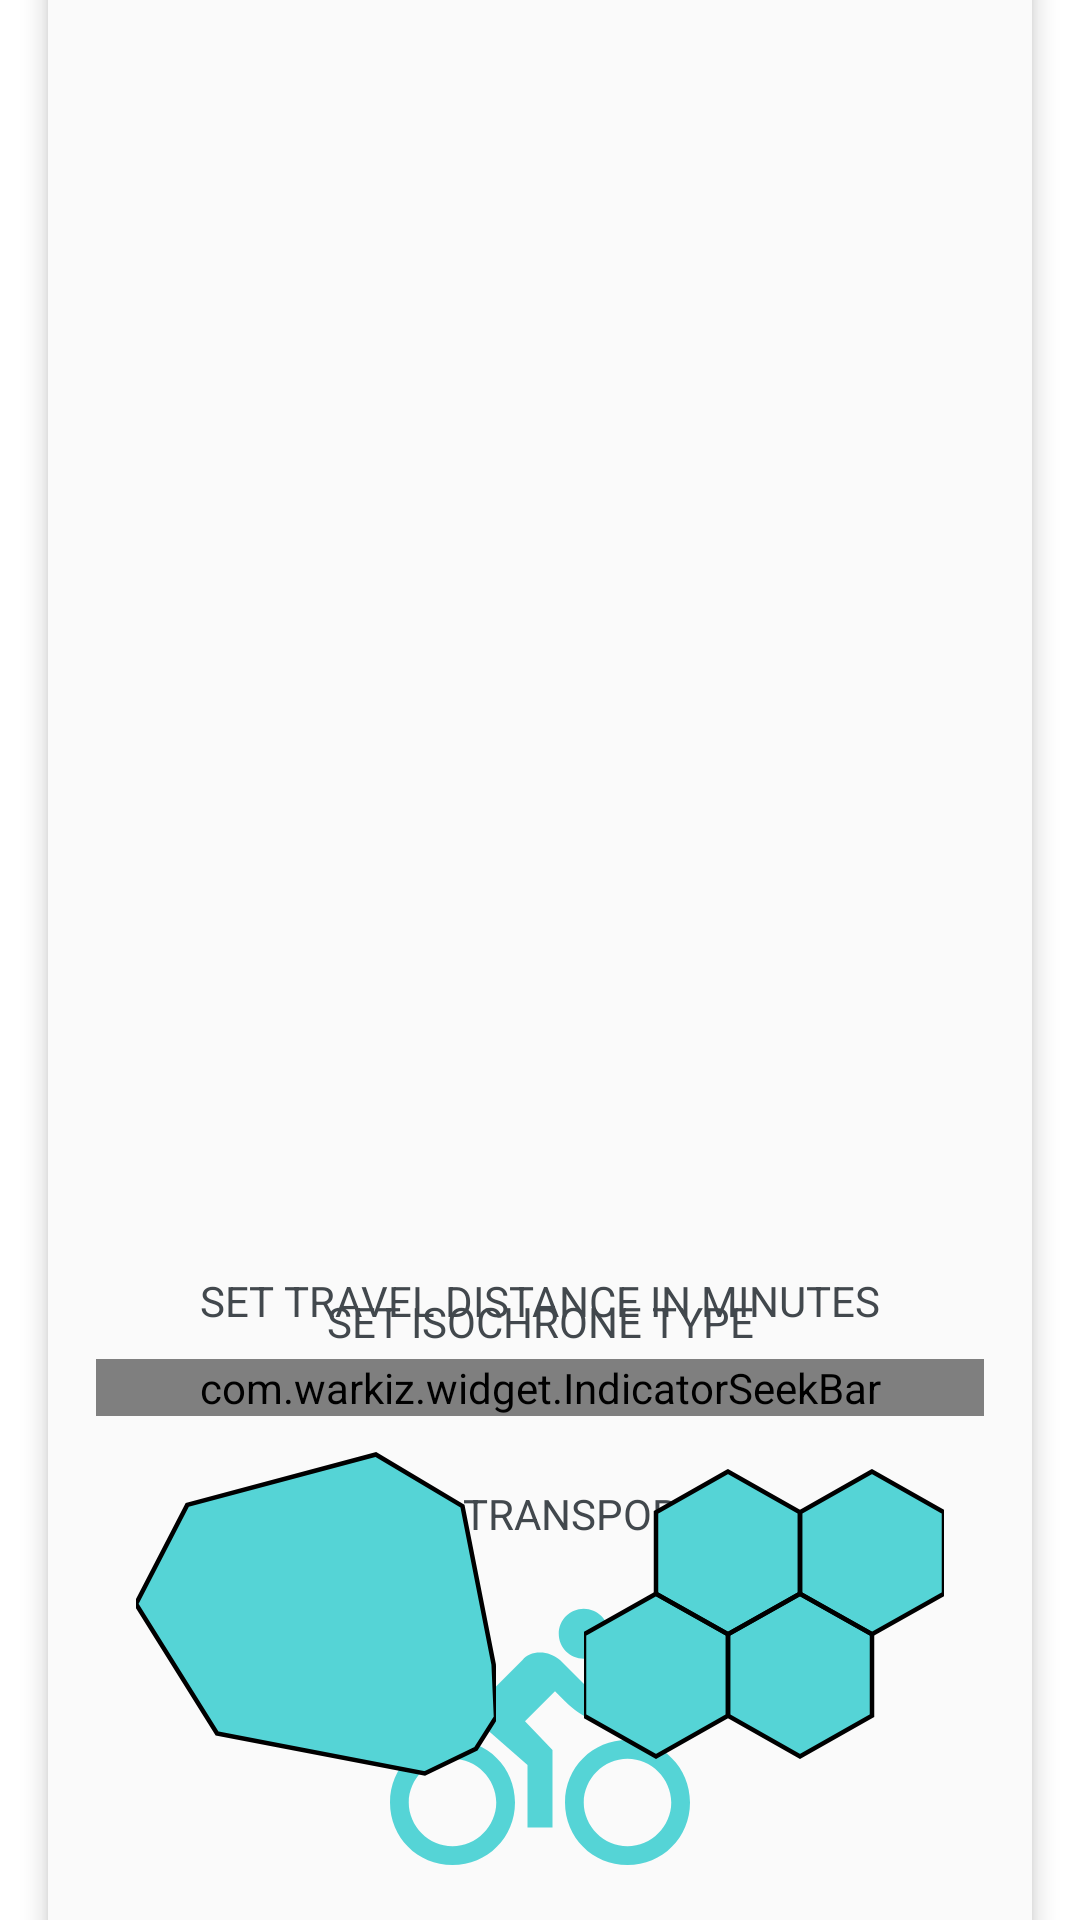

The Android layout XML behind this screen, and the referenced resources:
<!-- AndroidManifest.xml: application theme AppTheme -->
<!-- res/layout/settings_section.xml -->
<?xml version="1.0" encoding="utf-8"?>
<androidx.constraintlayout.widget.ConstraintLayout
    xmlns:android="http://schemas.android.com/apk/res/android"
    xmlns:app="http://schemas.android.com/apk/res-auto"
    android:id="@+id/settings_layout"
    android:layout_width="match_parent"
    android:layout_height="match_parent">

    <Space
        android:id="@+id/up_space_for_settings"
        android:layout_width="match_parent"
        android:layout_height="@dimen/card_hidden_part"
        app:layout_constraintBottom_toTopOf="parent"/>

    <androidx.cardview.widget.CardView
        style="@style/CardStyle"
        android:id="@+id/settings_card"
        android:layout_width="match_parent"
        android:layout_height="0dp"
        android:clickable="true"
        android:layout_marginStart="@dimen/ui_margin"
        android:layout_marginEnd="@dimen/ui_margin"
        app:cardCornerRadius="3dp"
        app:cardElevation="@dimen/ui_elevation_base"
        app:layout_constraintTop_toTopOf="@id/up_space_for_settings"
        app:layout_constraintBottom_toBottomOf="@id/down_space_for_settings">

        <include
            android:layout_width="match_parent"
            android:layout_height="wrap_content"
            android:layout_gravity="bottom"
            layout="@layout/main_settings_layout" />

        <include
            android:layout_width="match_parent"
            android:layout_height="wrap_content"
            android:layout_gravity="bottom"
            android:layout_marginBottom="32dp"
            layout="@layout/additional_setting_layout" />

        <include
            android:layout_width="match_parent"
            android:layout_height="wrap_content"
            android:layout_gravity="bottom"
            layout="@layout/search_results_recycler" />

    </androidx.cardview.widget.CardView>

    <Space
        android:id="@+id/down_space_for_settings"
        android:layout_width="match_parent"
        android:layout_height="@dimen/card_hidden_part"
        app:layout_constraintTop_toBottomOf="parent" />

</androidx.constraintlayout.widget.ConstraintLayout>
<!-- res/layout/main_settings_layout.xml (included above) -->
<?xml version="1.0" encoding="utf-8"?>
<androidx.constraintlayout.widget.ConstraintLayout
    xmlns:app="http://schemas.android.com/apk/res-auto"
    xmlns:android="http://schemas.android.com/apk/res/android"
    xmlns:tools="http://schemas.android.com/tools"
    android:id="@+id/main_settings"
    android:layout_width="match_parent"
    android:layout_height="wrap_content">

    <TextView
        android:id="@+id/set_dist"
        android:layout_width="wrap_content"
        android:layout_height="wrap_content"
        android:layout_marginTop="10dp"
        android:text="@string/set_distance"
        app:layout_constraintEnd_toEndOf="parent"
        app:layout_constraintHorizontal_bias="0.5"
        app:layout_constraintStart_toStartOf="parent"
        app:layout_constraintTop_toTopOf="parent" />

    <com.warkiz.widget.IndicatorSeekBar
        android:id="@+id/seekBar"
        style="@style/ProgressBar"
        android:layout_width="match_parent"
        android:layout_height="wrap_content"
        android:layout_marginStart="16dp"
        android:layout_marginTop="10dp"
        android:layout_marginEnd="16dp"
        app:isb_seek_smoothly="false"
        app:isb_ticks_count="10"
        app:isb_show_tick_marks_type="square"
        app:isb_show_tick_texts="true"
        app:isb_show_indicator="none"
        app:isb_tick_marks_size="4dp"
        app:layout_constraintTop_toBottomOf="@id/set_dist" />

    <TextView
        android:id="@+id/set_transport"
        android:layout_width="wrap_content"
        android:layout_height="wrap_content"
        android:layout_marginTop="23dp"
        android:text="@string/set_transport"
        app:layout_constraintEnd_toEndOf="parent"
        app:layout_constraintHorizontal_bias="0.5"
        app:layout_constraintStart_toStartOf="parent"
        app:layout_constraintTop_toBottomOf="@id/seekBar" />

    <ImageButton
        android:id="@+id/bike_button"
        style="@style/ImageButton"
        android:layout_width="wrap_content"
        android:layout_height="wrap_content"
        android:layout_marginStart="8dp"
        android:layout_marginTop="16dp"
        android:layout_marginEnd="8dp"
        android:layout_marginBottom="16dp"
        android:background="@android:color/transparent"
        android:contentDescription="@string/content_bike_button"
        app:layout_constraintBottom_toBottomOf="parent"
        app:layout_constraintEnd_toEndOf="parent"
        app:layout_constraintStart_toStartOf="parent"
        app:layout_constraintTop_toBottomOf="@+id/set_transport"
        app:srcCompat="@drawable/ic_directions_bike_black_100dp" />

    <ImageButton
        android:id="@+id/walking_button"
        style="@style/ImageButton"
        android:layout_width="wrap_content"
        android:layout_height="wrap_content"
        android:layout_marginStart="8dp"
        android:layout_marginEnd="8dp"
        android:background="@android:color/transparent"
        android:contentDescription="@string/content_walking_button"
        app:layout_constraintEnd_toStartOf="@+id/bike_button"
        app:layout_constraintStart_toStartOf="parent"
        app:layout_constraintTop_toTopOf="@+id/bike_button"
        app:srcCompat="@drawable/ic_directions_walk_black_100dp" />

    <ImageButton
        android:id="@+id/car_button"
        style="@style/ImageButton"
        android:layout_width="wrap_content"
        android:layout_height="wrap_content"
        android:layout_marginStart="8dp"
        android:layout_marginEnd="8dp"
        android:background="@android:color/transparent"
        app:layout_constraintEnd_toEndOf="parent"
        app:layout_constraintStart_toEndOf="@+id/bike_button"
        app:layout_constraintTop_toTopOf="@+id/bike_button"
        app:srcCompat="@drawable/ic_directions_car_black_100dp"
        android:contentDescription="@string/content_car_button" />
</androidx.constraintlayout.widget.ConstraintLayout>
<!-- res/layout/additional_setting_layout.xml (included above) -->
<?xml version="1.0" encoding="utf-8"?>
<androidx.constraintlayout.widget.ConstraintLayout
    xmlns:app="http://schemas.android.com/apk/res-auto"
    xmlns:android="http://schemas.android.com/apk/res/android"
    xmlns:tools="http://schemas.android.com/tools"
    android:id="@+id/additional_settings"
    android:layout_width="match_parent"
    android:layout_height="wrap_content"
    android:visibility="visible">

    <TextView
        android:id="@+id/set_isochrone_type"
        android:layout_width="wrap_content"
        android:layout_height="wrap_content"
        android:layout_marginTop="25dp"
        android:text="@string/set_isochrone_type"
        app:layout_constraintEnd_toEndOf="parent"
        app:layout_constraintHorizontal_bias="0.5"
        app:layout_constraintStart_toStartOf="parent"
        app:layout_constraintTop_toTopOf="parent" />

    <ImageButton
        android:id="@+id/convex_hull_button"
        style="@style/ImageButton"
        android:layout_width="wrap_content"
        android:layout_height="wrap_content"
        android:layout_marginTop="28dp"
        android:layout_marginBottom="16dp"
        android:background="@android:color/transparent"
        android:contentDescription="@string/convex_hull_button_border"
        app:layout_constraintTop_toBottomOf="@id/set_isochrone_type"
        app:layout_constraintBottom_toBottomOf="parent"
        app:layout_constraintStart_toStartOf="parent"
        app:layout_constraintEnd_toStartOf="@id/hexagonal_cover_button"
        app:srcCompat="@drawable/ic_convex_hull_fill_120dp" />

    <ImageButton
        android:id="@+id/hexagonal_cover_button"
        style="@style/ImageButton"
        android:layout_width="wrap_content"
        android:layout_height="wrap_content"
        android:layout_marginTop="28dp"
        android:layout_marginBottom="16dp"
        android:background="@android:color/transparent"
        android:contentDescription="@string/hexagonal_cover_button"
        app:layout_constraintTop_toBottomOf="@id/set_isochrone_type"
        app:layout_constraintBottom_toBottomOf="parent"
        app:layout_constraintEnd_toEndOf="parent"
        app:layout_constraintStart_toEndOf="@id/convex_hull_button"
        app:srcCompat="@drawable/ic_hexagonal_fill_120dp" />

    <ImageView
        android:id="@+id/convex_hull_border"
        android:layout_width="wrap_content"
        android:layout_height="wrap_content"
        app:layout_constraintTop_toTopOf="@id/convex_hull_button"
        app:layout_constraintStart_toStartOf="@id/convex_hull_button"
        app:srcCompat="@drawable/ic_convex_hull_border_120dp"
        tools:layout_editor_absoluteY="2dp"
        android:contentDescription="@string/convex_hull_button_border" />

    <ImageView
        android:id="@+id/hexagonal_cover_border"
        android:layout_width="wrap_content"
        android:layout_height="wrap_content"
        app:layout_constraintTop_toTopOf="@id/hexagonal_cover_button"
        app:layout_constraintStart_toStartOf="@id/hexagonal_cover_button"
        app:srcCompat="@drawable/ic_hexagonal_border_120dp"
        tools:layout_editor_absoluteY="2dp"
        android:contentDescription="@string/hexagonal_cover_button_border" />


</androidx.constraintlayout.widget.ConstraintLayout>
<!-- res/layout/search_results_recycler.xml (included above) -->
<?xml version="1.0" encoding="utf-8"?>
<androidx.recyclerview.widget.RecyclerView
    xmlns:android="http://schemas.android.com/apk/res/android"
    android:id="@+id/results_list"
    android:layout_width="match_parent"
    android:layout_height="match_parent"
    android:clipToPadding="false"
    android:isScrollContainer="false"
    android:paddingBottom="@dimen/card_hidden_part"
    android:paddingTop="@dimen/card_hidden_part"
    android:overScrollMode="never">

</androidx.recyclerview.widget.RecyclerView>
<!-- resources referenced by this layout -->
<resources>
  <dimen name="card_hidden_part">6dp</dimen>
  <dimen name="ui_elevation_base">5dp</dimen>
  <dimen name="ui_margin">16dp</dimen>
  <!-- drawable ic_convex_hull_border_120dp (drawable) -->
  <vector android:height="120dp" android:viewportHeight="640"
      android:viewportWidth="640" android:width="120dp" xmlns:android="http://schemas.android.com/apk/res/android">
      <path android:fillAlpha="0" android:fillColor="#FF000000"
          android:pathData="M91.07,126.01L426.39,36.42L580.39,128.29L635.86,409.97L640,503.36L604.4,559.55L513.32,603.58L144.06,532.21L0,302.16L91.07,126.01Z"
          android:strokeAlpha="1" android:strokeColor="#000000" android:strokeWidth="8"/>
  </vector>
  <!-- drawable ic_convex_hull_fill_120dp (drawable) -->
  <vector android:height="120dp" android:viewportHeight="640"
      android:viewportWidth="640" android:width="120dp" xmlns:android="http://schemas.android.com/apk/res/android">
      <path android:fillAlpha="1" android:fillColor="#000000" android:pathData="M91.07,126.01L426.39,36.42L580.39,128.29L635.86,409.97L640,503.36L604.4,559.55L513.32,603.58L144.06,532.21L0,302.16L91.07,126.01Z"/>
  </vector>
  <string name="content_bike_button">set bike as transport</string>
  <string name="content_car_button">set car as transport</string>
  <string name="content_walking_button">set walking as transport</string>
  <string name="convex_hull_button_border">convex hull button border</string>
  <string name="hexagonal_cover_button">hexagonal cover button</string>
  <string name="hexagonal_cover_button_border">hexagonal cover button border</string>
  <string name="set_distance">SET TRAVEL DISTANCE IN MINUTES</string>
  <string name="set_isochrone_type">SET ISOCHRONE TYPE</string>
  <string name="set_transport">SET TRANSPORT</string>
  <style name="CardStyle" parent="Widget.MaterialComponents.CardView">
          <item name="android:backgroundTint">@color/colorLightGrey</item>
      </style>
  <style name="ImageButton" parent="Widget.AppCompat.ImageButton">
          <item name="android:tint">@color/colorPrimaryDark</item>
      </style>
  <style name="ProgressBar" parent="Theme.MaterialComponents.Light.NoActionBar">
          <item name="isb_seek_smoothly">false</item>
          <item name="isb_show_tick_marks_type">divider</item>
          <item name="isb_show_tick_texts">true</item>
          <item name="isb_show_indicator">none</item>
          <item name="isb_thumb_color">@color/colorDarkGrey</item>
          <item name="isb_tick_texts_color">@color/colorDarkGrey</item>
          <item name="isb_tick_marks_color">@color/colorPrimaryDark</item>
          <item name="isb_track_background_color">@color/colorPrimary</item>
          <item name="isb_track_progress_color">@color/colorDarkGrey</item>
      </style>
  <style name="AppTheme" parent="Theme.MaterialComponents.Light.NoActionBar">
          
          <item name="colorPrimary">@color/colorPrimary</item>
          <item name="colorPrimaryDark">@color/colorPrimaryDark</item>
          <item name="android:textColor">@color/colorDarkGrey</item>
      </style>
  <color name="colorLightGrey">#FAFAFA</color>
  <color name="colorPrimaryDark">#55D4D6</color>
  <color name="colorDarkGrey">#42484D</color>
  <color name="colorPrimary">#D4EEF5</color>
</resources>
